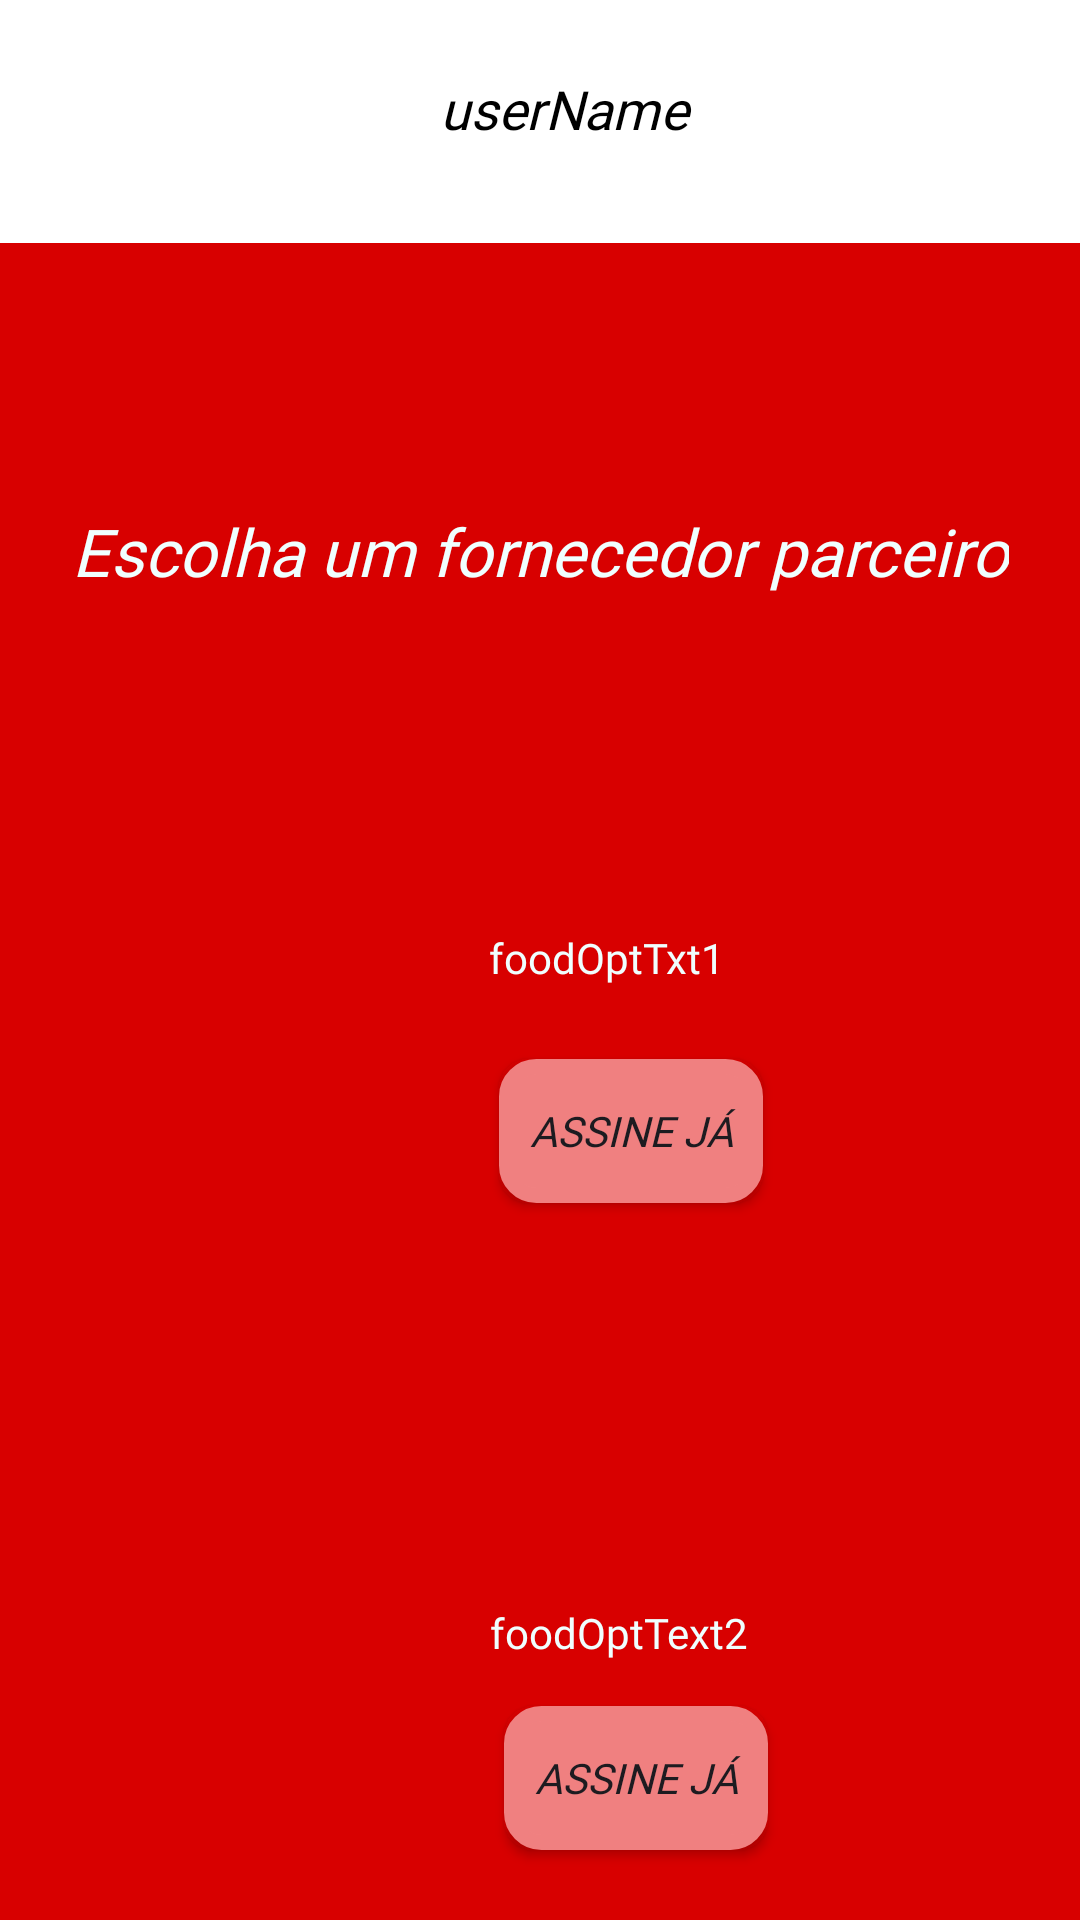

Write the Android layout XML for this screen, with the resource values it uses.
<!-- AndroidManifest.xml: application theme Theme.FinalSprintProj_FAST4U -->
<!-- res/layout/activity_pref.xml -->
<?xml version="1.0" encoding="utf-8"?>
<androidx.constraintlayout.widget.ConstraintLayout xmlns:android="http://schemas.android.com/apk/res/android"
    xmlns:app="http://schemas.android.com/apk/res-auto"
    xmlns:tools="http://schemas.android.com/tools"
    android:layout_width="match_parent"
    android:layout_height="match_parent"
    android:background="#D80000"
    android:backgroundTint="#D80000">

    <androidx.constraintlayout.widget.ConstraintLayout
        android:layout_width="match_parent"
        android:layout_height="match_parent"
        android:background="#D80000"
        android:backgroundTint="#D80000">

        <androidx.constraintlayout.widget.ConstraintLayout
            android:id="@+id/constraintLayout"
            android:layout_width="463dp"
            android:layout_height="81dp"
            android:background="#FFFFFF"
            app:layout_constraintBottom_toBottomOf="parent"
            app:layout_constraintEnd_toEndOf="parent"
            app:layout_constraintStart_toStartOf="parent"
            app:layout_constraintTop_toTopOf="parent"
            app:layout_constraintVertical_bias="0.0">

            <com.google.android.material.imageview.ShapeableImageView
                android:id="@+id/imageView3"
                android:layout_width="86dp"
                android:layout_height="83dp"
                android:layout_marginStart="36dp"
                app:layout_constraintBottom_toBottomOf="parent"
                app:layout_constraintStart_toStartOf="parent"
                app:layout_constraintTop_toTopOf="parent"
                app:shapeAppearanceOverlay="@style/Circular"
                app:srcCompat="@drawable/main_icon" />

            <com.google.android.material.imageview.ShapeableImageView
                android:id="@+id/userPhoto"
                android:layout_width="66dp"
                android:layout_height="66dp"
                android:layout_marginEnd="40dp"
                android:maxWidth="50dp"
                android:maxHeight="50dp"
                app:layout_constraintBottom_toBottomOf="parent"
                app:layout_constraintEnd_toEndOf="parent"
                app:layout_constraintTop_toTopOf="parent"
                app:layout_constraintVertical_bias="0.466"
                app:shapeAppearanceOverlay="@style/Circular"
                tools:srcCompat="@tools:sample/avatars" />

            <TextView
                android:id="@+id/userText"
                android:layout_width="166dp"
                android:layout_height="34dp"
                android:layout_marginStart="156dp"
                android:layout_marginTop="24dp"
                android:fontFamily="@font/adlamdisp"
                android:text="userName"
                android:textAlignment="center"
                android:textColor="@color/black"
                android:textSize="18dp"
                android:textStyle="italic"
                app:layout_constraintStart_toStartOf="parent"
                app:layout_constraintTop_toTopOf="parent" />
        </androidx.constraintlayout.widget.ConstraintLayout>

        <com.google.android.material.imageview.ShapeableImageView
            android:id="@+id/foodOpt1"
            android:layout_width="125dp"
            android:layout_height="125dp"
            android:layout_marginTop="188dp"
            app:layout_constraintBottom_toBottomOf="parent"
            app:layout_constraintEnd_toEndOf="parent"
            app:layout_constraintHorizontal_bias="0.108"
            app:layout_constraintStart_toStartOf="parent"
            app:layout_constraintTop_toBottomOf="@+id/constraintLayout"
            app:layout_constraintVertical_bias="0.035"
            app:shapeAppearanceOverlay="@style/Circular"
            tools:srcCompat="@tools:sample/avatars" />

        <com.google.android.material.imageview.ShapeableImageView
            android:id="@+id/foodOpt2"
            android:layout_width="125dp"
            android:layout_height="125dp"
            android:layout_marginTop="100dp"
            app:layout_constraintEnd_toEndOf="parent"
            app:layout_constraintHorizontal_bias="0.098"
            app:layout_constraintStart_toStartOf="parent"
            app:layout_constraintTop_toBottomOf="@+id/foodOpt1"
            app:shapeAppearanceOverlay="@style/Circular"
            tools:srcCompat="@tools:sample/avatars" />

        <TextView
            android:id="@+id/txtFirstTitle"
            android:layout_width="wrap_content"
            android:layout_height="wrap_content"
            android:layout_marginTop="88dp"
            android:fontFamily="@font/adlamdisp"
            android:text="Escolha um fornecedor parceiro"
            android:textAlignment="center"
            android:textColor="@color/azure"
            android:textSize="22sp"
            android:textStyle="italic"
            app:layout_constraintBottom_toTopOf="@+id/foodOpt1"
            app:layout_constraintEnd_toEndOf="parent"
            app:layout_constraintHorizontal_bias="0.506"
            app:layout_constraintStart_toStartOf="parent"
            app:layout_constraintTop_toBottomOf="@+id/constraintLayout"
            app:layout_constraintVertical_bias="0.0" />

        <TextView
            android:id="@+id/foodOptTxt1"
            android:layout_width="wrap_content"
            android:layout_height="wrap_content"
            android:fontFamily="@font/adlamdisp"
            android:text="foodOptTxt1"
            android:textColor="@color/azure"
            app:layout_constraintBottom_toBottomOf="@+id/foodOpt1"
            app:layout_constraintEnd_toEndOf="parent"
            app:layout_constraintHorizontal_bias="0.098"
            app:layout_constraintStart_toEndOf="@+id/foodOpt1"
            app:layout_constraintTop_toTopOf="@+id/foodOpt1"
            app:layout_constraintVertical_bias="0.301" />

        <TextView
            android:id="@+id/foodOptTxt2"
            android:layout_width="wrap_content"
            android:layout_height="wrap_content"
            android:fontFamily="@font/adlamdisp"
            android:text="foodOptText2"
            android:textColor="@color/azure"
            app:layout_constraintBottom_toBottomOf="@+id/foodOpt2"
            app:layout_constraintEnd_toEndOf="parent"
            app:layout_constraintHorizontal_bias="0.121"
            app:layout_constraintStart_toEndOf="@+id/foodOpt2"
            app:layout_constraintTop_toTopOf="@+id/foodOpt2"
            app:layout_constraintVertical_bias="0.301" />

        <androidx.appcompat.widget.AppCompatButton
            android:id="@+id/subsBtn1"
            android:layout_width="wrap_content"
            android:layout_height="wrap_content"
            android:layout_marginStart="16dp"
            android:layout_marginTop="13dp"
            android:background="@drawable/custom_btn"
            android:backgroundTint="@color/lightcoral"
            android:fontFamily="@font/adlamdisp"
            android:text="Assine Já"
            android:textStyle="italic"
            app:layout_constraintBottom_toTopOf="@+id/foodOptTxt2"
            app:layout_constraintEnd_toEndOf="parent"
            app:layout_constraintHorizontal_bias="0.0"
            app:layout_constraintStart_toEndOf="@+id/foodOpt1"
            app:layout_constraintTop_toBottomOf="@+id/foodOptTxt1"
            app:layout_constraintVertical_bias="0.079" />

        <androidx.appcompat.widget.AppCompatButton
            android:id="@+id/subsBtn2"
            android:layout_width="wrap_content"
            android:layout_height="wrap_content"
            android:layout_marginStart="20dp"
            android:layout_marginTop="13dp"
            android:background="@drawable/custom_btn"
            android:backgroundTint="@color/lightcoral"
            android:fontFamily="@font/adlamdisp"
            android:text="Assine Já"
            android:textStyle="italic"
            app:layout_constraintBottom_toBottomOf="parent"
            app:layout_constraintEnd_toEndOf="parent"
            app:layout_constraintHorizontal_bias="0.0"
            app:layout_constraintStart_toEndOf="@+id/foodOpt2"
            app:layout_constraintTop_toBottomOf="@+id/foodOptTxt2"
            app:layout_constraintVertical_bias="0.085" />

    </androidx.constraintlayout.widget.ConstraintLayout>

</androidx.constraintlayout.widget.ConstraintLayout>
<!-- resources referenced by this layout -->
<resources>
  <color name="azure">#F0FFFF</color>
  <color name="black">#000000</color>
  <color name="lightcoral">#F08080</color>
  <!-- drawable custom_btn (drawable) -->
  <?xml version="1.0" encoding="utf-8"?>
  <selector xmlns:android="http://schemas.android.com/apk/res/android">
      <item>
          <shape>
              <solid android:color="@color/white"/>
              <corners android:radius="10dp"/>
              <stroke android:color="@color/black" android:width="5dp"/>
          </shape>
      </item>
  </selector>
  <style name="Theme.FinalSprintProj_FAST4U" parent="Base.Theme.FinalSprintProj_FAST4U" />
  <color name="white">#FFFFFF</color>
  <style name="Base.Theme.FinalSprintProj_FAST4U" parent="Theme.Material3.DayNight.NoActionBar">
          
          <item name="android:statusBarColor">@color/black</item>
          
      </style>
</resources>
